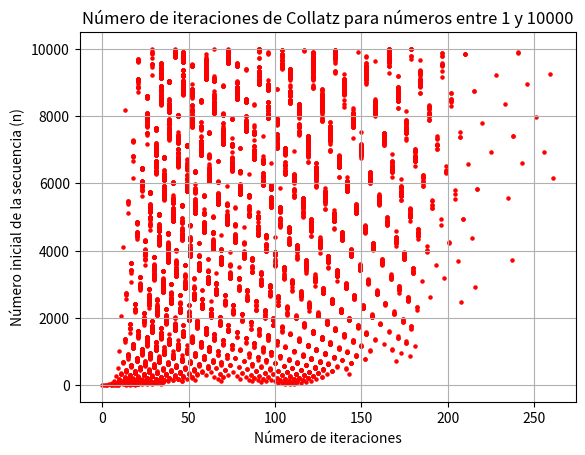

Write Python code to recreate this figure.
#/usr/bin/python
#*-------------------------------------------------------------------------*
#* collatz.py                                                              *
#* Calcula la secuencia de números de Collatz y grafica los resultados     *
# [redacted]
#* Creative commons                                                        *
#*-------------------------------------------------------------------------*
import matplotlib.pyplot as plt

def collatz_sequence(n):
    sequence = [n]
    while n != 1:
        if n % 2 == 0:
            n = n // 2
        else:
            n = 3 * n + 1
        sequence.append(n)
    return sequence

def main():
    x_values = [] 
    y_values = []

    for n in range(1, 10001):
        sequence = collatz_sequence(n)
        x_values.append(len(sequence) - 1)
        y_values.append(n)

    plt.scatter(x_values, y_values, s=5, color='red')
    plt.title('Número de iteraciones de Collatz para números entre 1 y 10000')
    plt.xlabel('Número de iteraciones')
    plt.ylabel('Número inicial de la secuencia (n)')
    plt.grid(True)
    plt.show()

if __name__ == "__main__":
    main()
